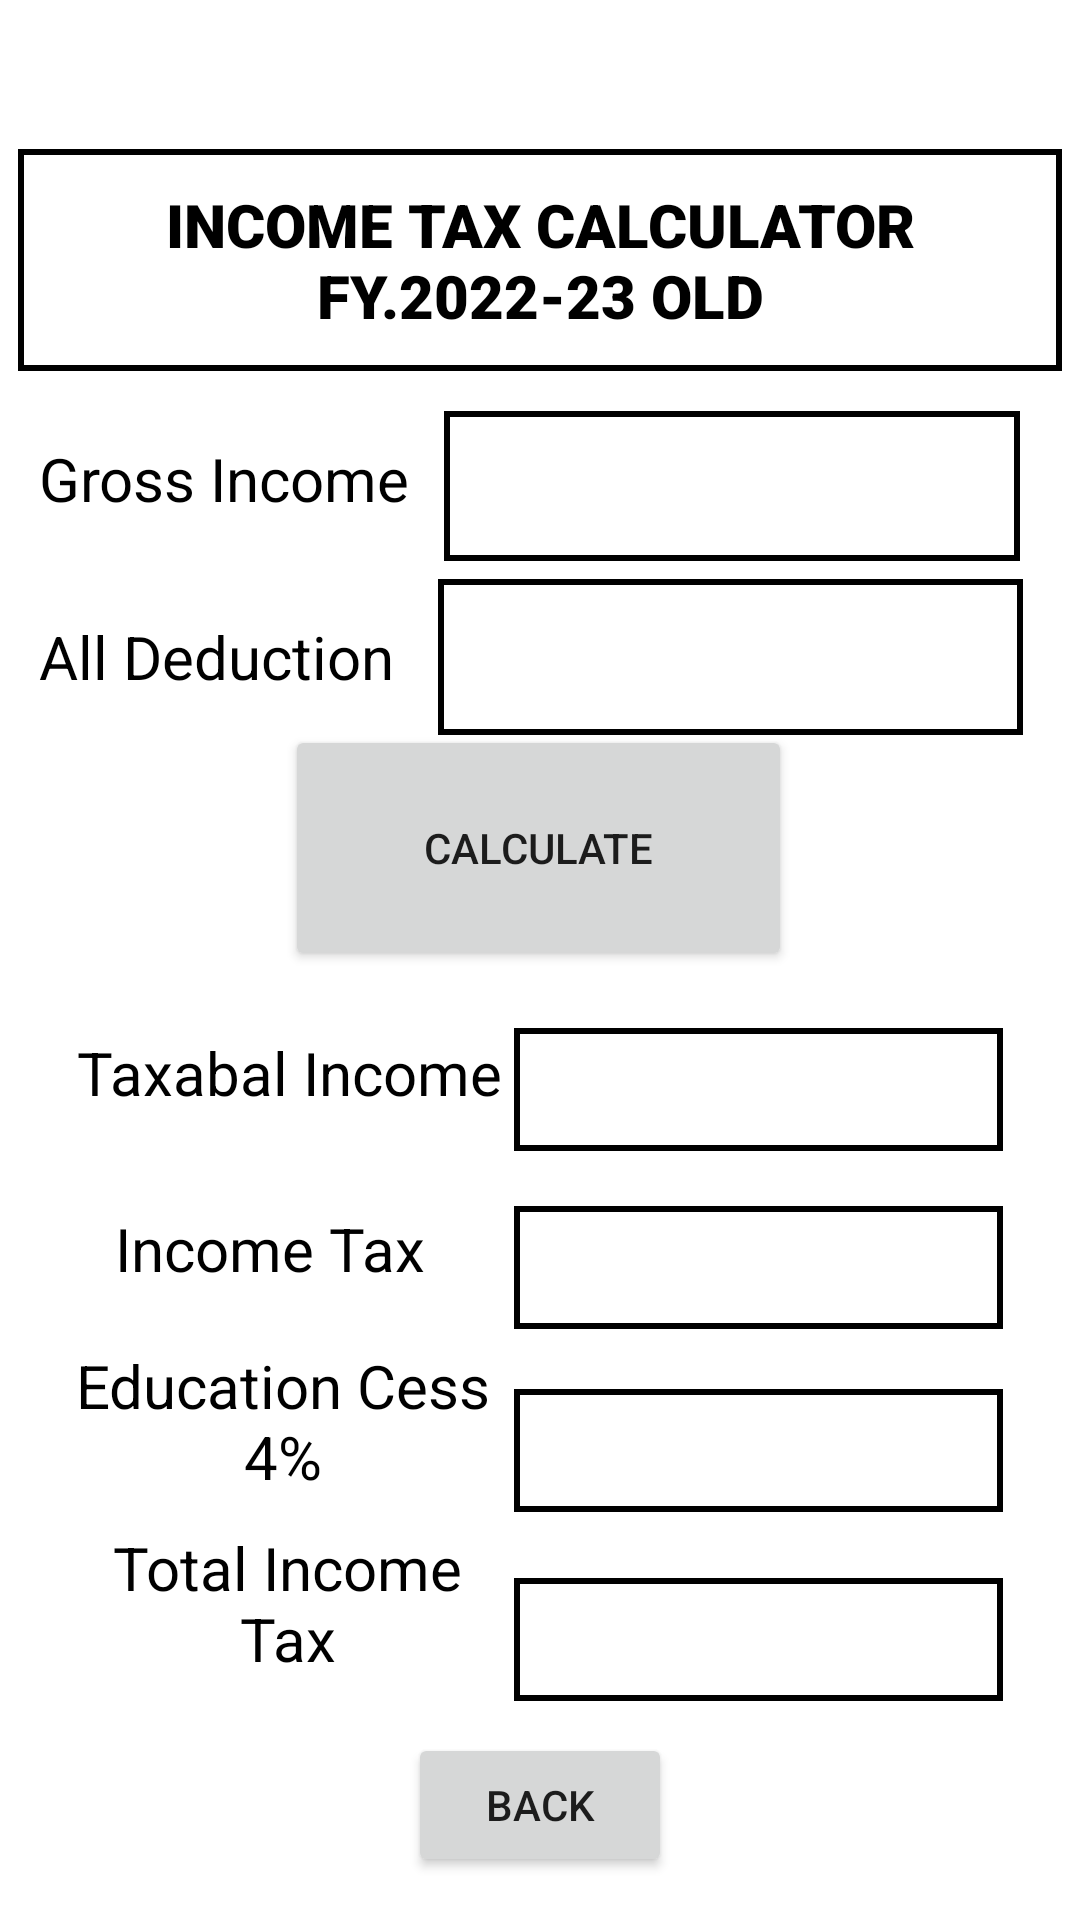

Write the Android layout XML for this screen, with the resource values it uses.
<!-- AndroidManifest.xml: application theme Theme.INCOME_TAX_CALCULATOR -->
<!-- res/layout/activity_fy2223.xml -->
<?xml version="1.0" encoding="utf-8"?>
<androidx.constraintlayout.widget.ConstraintLayout xmlns:android="http://schemas.android.com/apk/res/android"
    xmlns:app="http://schemas.android.com/apk/res-auto"
    xmlns:tools="http://schemas.android.com/tools"
    android:layout_width="match_parent"
    android:layout_height="match_parent"
    tools:context=".FY2223">

    <TextView
        android:id="@+id/l6"
        android:layout_width="163dp"
        android:layout_height="41dp"
        android:background="@drawable/border"
        android:editable="false"
        android:fontFamily="sans-serif-black"
        android:gravity="center"
        android:textColor="#000000"
        android:textSize="20sp"
        android:textStyle="bold"
        app:layout_constraintBottom_toBottomOf="parent"
        app:layout_constraintEnd_toEndOf="parent"
        app:layout_constraintHorizontal_bias="0.87"
        app:layout_constraintStart_toStartOf="parent"
        app:layout_constraintTop_toTopOf="parent"
        app:layout_constraintVertical_bias="0.878" />

    <TextView
        android:id="@+id/l5"
        android:layout_width="163dp"
        android:layout_height="41dp"
        android:background="@drawable/border"
        android:editable="false"
        android:fontFamily="sans-serif-black"
        android:gravity="center"
        android:textColor="#000000"
        android:textSize="20sp"
        android:textStyle="bold"
        app:layout_constraintBottom_toBottomOf="parent"
        app:layout_constraintEnd_toEndOf="parent"
        app:layout_constraintHorizontal_bias="0.87"
        app:layout_constraintStart_toStartOf="parent"
        app:layout_constraintTop_toTopOf="parent"
        app:layout_constraintVertical_bias="0.773" />

    <TextView
        android:id="@+id/l4"
        android:layout_width="163dp"
        android:layout_height="41dp"
        android:background="@drawable/border"
        android:editable="false"
        android:fontFamily="sans-serif-black"
        android:gravity="center"
        android:textColor="#000000"
        android:textSize="20sp"
        android:textStyle="bold"
        app:layout_constraintBottom_toBottomOf="parent"
        app:layout_constraintEnd_toEndOf="parent"
        app:layout_constraintHorizontal_bias="0.87"
        app:layout_constraintStart_toStartOf="parent"
        app:layout_constraintTop_toTopOf="parent"
        app:layout_constraintVertical_bias="0.671" />

    <EditText
        android:id="@+id/l2"
        android:layout_width="195dp"
        android:layout_height="52dp"
        android:background="@drawable/border"
        android:ems="10"
        android:gravity="center"
        android:inputType="number"
        app:layout_constraintBottom_toBottomOf="parent"
        app:layout_constraintEnd_toEndOf="parent"
        app:layout_constraintHorizontal_bias="0.885"
        app:layout_constraintStart_toStartOf="parent"
        app:layout_constraintTop_toTopOf="parent"
        app:layout_constraintVertical_bias="0.328" />

    <Button
        android:id="@+id/button4"
        android:layout_width="wrap_content"
        android:layout_height="wrap_content"
        android:onClick="back"
        android:text="BACK"
        app:layout_constraintBottom_toBottomOf="parent"
        app:layout_constraintEnd_toEndOf="parent"
        app:layout_constraintStart_toStartOf="parent"
        app:layout_constraintTop_toTopOf="parent"
        app:layout_constraintVertical_bias="0.976" />

    <TextView
        android:id="@+id/textView8"
        android:layout_width="133dp"
        android:layout_height="88dp"
        android:gravity="center"
        android:text="Total Income Tax"
        android:textColor="#000000"
        android:textSize="20sp"
        app:layout_constraintBottom_toBottomOf="parent"
        app:layout_constraintEnd_toEndOf="parent"
        app:layout_constraintHorizontal_bias="0.129"
        app:layout_constraintStart_toStartOf="parent"
        app:layout_constraintTop_toTopOf="parent"
        app:layout_constraintVertical_bias="0.888" />

    <TextView
        android:id="@+id/textView7"
        android:layout_width="162dp"
        android:layout_height="59dp"
        android:gravity="center"
        android:text="Education Cess 4%"
        android:textColor="#000000"
        android:textSize="20sp"
        app:layout_constraintBottom_toBottomOf="parent"
        app:layout_constraintEnd_toEndOf="parent"
        app:layout_constraintHorizontal_bias="0.068"
        app:layout_constraintStart_toStartOf="parent"
        app:layout_constraintTop_toTopOf="parent"
        app:layout_constraintVertical_bias="0.765" />

    <TextView
        android:id="@+id/textView6"
        android:layout_width="wrap_content"
        android:layout_height="wrap_content"
        android:text="Income Tax"
        android:textColor="#000000"
        android:textSize="20sp"
        app:layout_constraintBottom_toBottomOf="parent"
        app:layout_constraintEnd_toEndOf="parent"
        app:layout_constraintHorizontal_bias="0.149"
        app:layout_constraintStart_toStartOf="parent"
        app:layout_constraintTop_toTopOf="parent"
        app:layout_constraintVertical_bias="0.657" />

    <TextView
        android:id="@+id/textView5"
        android:layout_width="wrap_content"
        android:layout_height="wrap_content"
        android:text="Taxabal Income"
        android:textColor="#000000"
        android:textSize="20sp"
        app:layout_constraintBottom_toBottomOf="parent"
        app:layout_constraintEnd_toEndOf="parent"
        app:layout_constraintHorizontal_bias="0.118"
        app:layout_constraintStart_toStartOf="parent"
        app:layout_constraintTop_toTopOf="parent"
        app:layout_constraintVertical_bias="0.561" />

    <TextView
        android:id="@+id/textView4"
        android:layout_width="wrap_content"
        android:layout_height="wrap_content"
        android:text="All Deduction"
        android:textColor="#000000"
        android:textSize="20sp"
        app:layout_constraintBottom_toBottomOf="parent"
        app:layout_constraintEnd_toEndOf="parent"
        app:layout_constraintHorizontal_bias="0.054"
        app:layout_constraintStart_toStartOf="parent"
        app:layout_constraintTop_toTopOf="parent"
        app:layout_constraintVertical_bias="0.335" />

    <TextView
        android:id="@+id/textView2"
        android:layout_width="348dp"
        android:layout_height="74dp"
        android:fontFamily="sans-serif-black"
        android:gravity="center"
        android:text="INCOME TAX CALCULATOR FY.2022-23 OLD"
        android:background="@drawable/border"
        android:textColor="#000000"
        android:textSize="20sp"
        android:textStyle="bold"
        app:layout_constraintBottom_toBottomOf="parent"
        app:layout_constraintEnd_toEndOf="parent"
        app:layout_constraintHorizontal_bias="0.492"
        app:layout_constraintStart_toStartOf="parent"
        app:layout_constraintTop_toTopOf="parent"
        app:layout_constraintVertical_bias="0.088" />

    <TextView
        android:id="@+id/textView3"
        android:layout_width="wrap_content"
        android:layout_height="wrap_content"
        android:text="Gross Income"
        android:textColor="#000000"
        android:textSize="20sp"
        app:layout_constraintBottom_toBottomOf="parent"
        app:layout_constraintEnd_toEndOf="parent"
        app:layout_constraintHorizontal_bias="0.055"
        app:layout_constraintStart_toStartOf="parent"
        app:layout_constraintTop_toTopOf="parent"
        app:layout_constraintVertical_bias="0.238" />

    <Button
        android:id="@+id/bt"
        android:layout_width="169dp"
        android:layout_height="82dp"
        android:text="CALCULATE"
        app:layout_constraintBottom_toBottomOf="parent"
        app:layout_constraintEnd_toEndOf="parent"
        app:layout_constraintHorizontal_bias="0.498"
        app:layout_constraintStart_toStartOf="parent"
        app:layout_constraintTop_toTopOf="parent"
        app:layout_constraintVertical_bias="0.433" />

    <EditText
        android:id="@+id/l1"
        android:layout_width="192dp"
        android:layout_height="50dp"
        android:background="@drawable/border"
        android:ems="10"
        android:gravity="center"
        android:inputType="number"
        app:layout_constraintBottom_toBottomOf="parent"
        app:layout_constraintEnd_toEndOf="parent"
        app:layout_constraintHorizontal_bias="0.881"
        app:layout_constraintStart_toStartOf="parent"
        app:layout_constraintTop_toTopOf="parent"
        app:layout_constraintVertical_bias="0.232" />

    <TextView
        android:id="@+id/l3"
        android:layout_width="163dp"
        android:layout_height="41dp"
        android:background="@drawable/border"
        android:editable="false"
        android:fontFamily="sans-serif-black"
        android:gravity="center"
        android:textColor="#000000"
        android:textSize="20sp"
        android:textStyle="bold"
        app:layout_constraintBottom_toBottomOf="parent"
        app:layout_constraintEnd_toEndOf="parent"
        app:layout_constraintHorizontal_bias="0.87"
        app:layout_constraintStart_toStartOf="parent"
        app:layout_constraintTop_toTopOf="parent"
        app:layout_constraintVertical_bias="0.572" />
</androidx.constraintlayout.widget.ConstraintLayout>
<!-- resources referenced by this layout -->
<resources>
  <!-- drawable border (drawable) -->
  <?xml version="1.0" encoding="utf-8"?>
  <shape xmlns:android="http://schemas.android.com/apk/res/android">
      <stroke
          android:width="2sp"
          android:color="@color/black"/>
  </shape>
  <style name="Theme.INCOME_TAX_CALCULATOR" parent="Theme.MaterialComponents.DayNight.DarkActionBar">
          
          <item name="colorPrimary">@color/purple_500</item>
          <item name="colorPrimaryVariant">@color/purple_700</item>
          <item name="colorOnPrimary">@color/white</item>
          
          <item name="colorSecondary">@color/teal_200</item>
          <item name="colorSecondaryVariant">@color/teal_700</item>
          <item name="colorOnSecondary">@color/black</item>
          
          <item name="android:statusBarColor" tools:targetApi="21">?attr/colorPrimaryVariant</item>
          
      </style>
  <!-- not gathered from this repository: default colours our renderer supplied (Android Studio template values) -->
  <color name="purple_500">#FF6200EE</color>
  <color name="purple_700">#FF3700B3</color>
  <color name="teal_200">#FF03DAC5</color>
  <color name="teal_700">#FF018786</color>
  <color name="black">#FF000000</color>
  <color name="white">#FFFFFFFF</color>
</resources>
